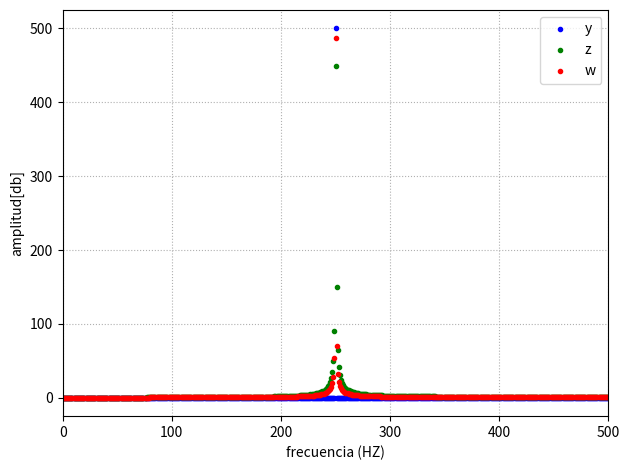

The matplotlib source for this figure:
 
import numpy as np
import matplotlib.pyplot as plt
from numpy.fft import fft
def funcion_sen(ff,nn,vmax=1,dc=0,ph=0,fs=2):#todas las variables que estan igualadas a un valor seran las 
                                             #opcionale y si nos las pongo cuando llamo la funcion toma esos 
                                             #valore. fs = 2 para que cumpla nyquis 
    
    t=np.arange(0,(nn)/fs,1/fs)
   
    y=vmax*np.sin(ff*2*np.pi*t-ph)+dc
    
    return t,y 

nn=1000
fs=nn
deltaf=fs/nn


x , y =funcion_sen( (nn/4)*deltaf,nn,fs=fs) #NO pude esscribir en la funcion ff=(nn/4)*deltaf
x , z =funcion_sen(((nn+1)/4)*deltaf,nn,fs=fs  )
x , w =funcion_sen( deltaf*((nn+0.5)/4 ),nn,fs=fs )
        
fftY=np.fft.fft(y)
fftZ=np.fft.fft(z)
fftW=np.fft.fft(w)

ffYabs=np.abs(fftY)
ffZabs=np.abs(fftZ)
ffWabs=np.abs(fftW)

plt.figure(1)
plt.clf

ff=np.arange(nn)*deltaf #escala el eje en frecuencia no normalizada por resolucion espectral
                        #para pasar de eje de muestra a frecuencia, multiplico n por la resolucion espectral 

plt.plot(ff,ffYabs, label="y",linestyle='',marker='.' ,color='b')

#plt.plot(ff,20*np.log10(ffYabs), label="dB((nn)/4)",linestyle='',marker='x' ,color='k')
#como el pasaje db es multiplicando 20 entonces es en desibeles de señal(de voltaje)

plt.plot(ff,ffZabs, label="z",linestyle='',marker='.' ,color='g')
#plt.plot(ff,20*np.log10(ffZabs), label="dB((nn+1)/4)",linestyle='',marker='.' ,color='r')

plt.plot(ff,ffWabs,label="w", linestyle='',marker='.' ,color='r')
#plt.plot(ff,20*np.log10(ffWabs), label="dB((nn+0.5)/4)",linestyle='',marker='.' ,color='r')

#al no poner una relacion cada punto lo relaciona a una secuencia de numeros tipo 1 2 3 etc y cada punto
#el 1 le correspone al ffyabs(1) ffyabs(1) ffyabs(2)  

plt.legend()
plt.grid(True, linestyle=':') 
plt.xlabel('frecuencia (HZ)')
plt.ylabel('amplitud[db]')
plt.xlim(0,nn/2)
#plt.axis([0,nn/2,0,10000]
plt.draw()
plt.tight_layout() 

plt.show()